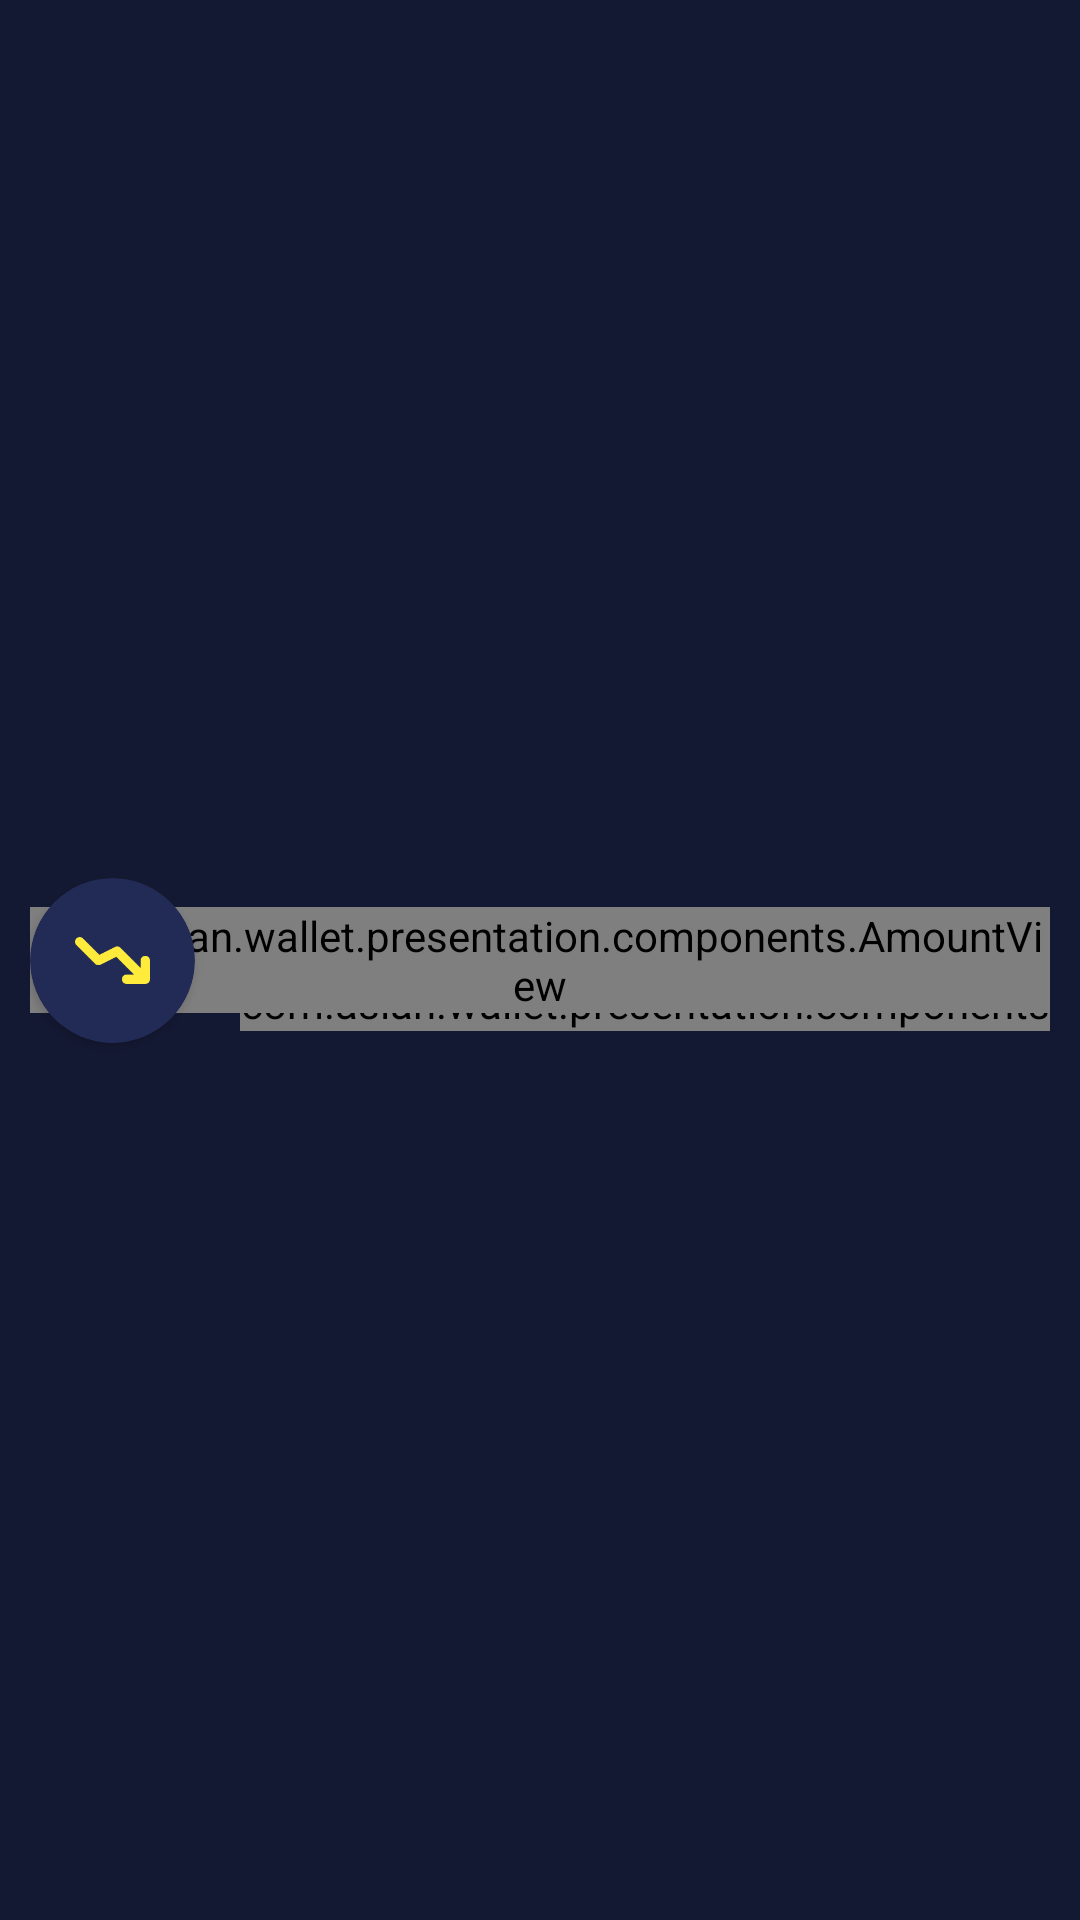

This screen was rendered from an Android layout file. Write that file and the resources it references.
<!-- AndroidManifest.xml: application theme Theme.Wallet -->
<!-- res/layout/recent_transaction_item.xml -->
<?xml version="1.0" encoding="utf-8"?>
<androidx.constraintlayout.widget.ConstraintLayout xmlns:android="http://schemas.android.com/apk/res/android"
    xmlns:app="http://schemas.android.com/apk/res-auto"
    xmlns:tools="http://schemas.android.com/tools"
    android:layout_width="match_parent"
    android:layout_height="75dp"
    android:background="@color/background"
    android:padding="10dp">

    <androidx.cardview.widget.CardView
        android:id="@+id/cardView"
        android:layout_width="55dp"
        android:layout_height="55dp"
        android:backgroundTint="#222B55"
        app:cardCornerRadius="100dp"
        app:layout_constraintBottom_toBottomOf="parent"
        app:layout_constraintStart_toStartOf="parent"
        app:layout_constraintTop_toTopOf="parent">

        <ImageView
            android:id="@+id/transactionImg"
            android:layout_width="match_parent"
            android:layout_height="match_parent"
            android:padding="15sp"
            android:layout_gravity="center"
            android:contentDescription="Category Image"
            android:scaleType="centerCrop"
            app:tint="#FFEB3B"
            android:src="@drawable/income_icon" />
    </androidx.cardview.widget.CardView>

    <TextView
        android:id="@+id/transactionTitle"
        android:layout_width="wrap_content"
        android:layout_height="wrap_content"
        android:layout_marginStart="15dp"
        android:layout_marginTop="5dp"
        android:lines="1"
        android:text="Bolt Gedis"
        android:textColor="#E0F1FF"
        android:textSize="20sp"
        android:textStyle="bold"
        app:layout_constraintStart_toEndOf="@+id/cardView"
        app:layout_constraintTop_toTopOf="@+id/cardView" />

    <com.aslan.wallet.presentation.components.DateView
        android:id="@+id/transactionDate"
        android:layout_width="wrap_content"
        android:layout_height="wrap_content"
        app:layout_constraintStart_toStartOf="@+id/transactionTitle"
        app:layout_constraintTop_toBottomOf="@+id/transactionTitle" />

    <com.aslan.wallet.presentation.components.AmountView
        android:id="@+id/amountAZN"
        android:layout_width="wrap_content"
        android:layout_height="wrap_content"
        app:amountColor="#4CAF50"
        app:amountSize="22.5"
        app:layout_constraintBottom_toBottomOf="parent"
        app:layout_constraintEnd_toEndOf="parent"
        app:layout_constraintTop_toTopOf="parent" />

</androidx.constraintlayout.widget.ConstraintLayout>
<!-- resources referenced by this layout -->
<resources>
  <color name="background">#141933</color>
  <!-- drawable income_icon: png bitmap (drawable, 1056 bytes) -->
  <style name="Theme.Wallet" parent="Theme.MaterialComponents.DayNight.NoActionBar">
          
          <item name="colorPrimary">@color/yellow</item>
          <item name="colorPrimaryVariant">@color/background</item>
          <item name="colorOnPrimary">@color/white</item>
          
          <item name="colorSecondary">@color/teal_200</item>
          <item name="colorSecondaryVariant">@color/teal_700</item>
          <item name="colorOnSecondary">@color/black</item>
          
          <item name="android:statusBarColor" tools:targetApi="l">?attr/colorPrimaryVariant</item>
          
      </style>
  <color name="yellow">#FFEB3B</color>
  <color name="white">#FFFFFFFF</color>
  <color name="teal_200">#FF03DAC5</color>
  <color name="teal_700">#FF018786</color>
  <color name="black">#FF000000</color>
</resources>
